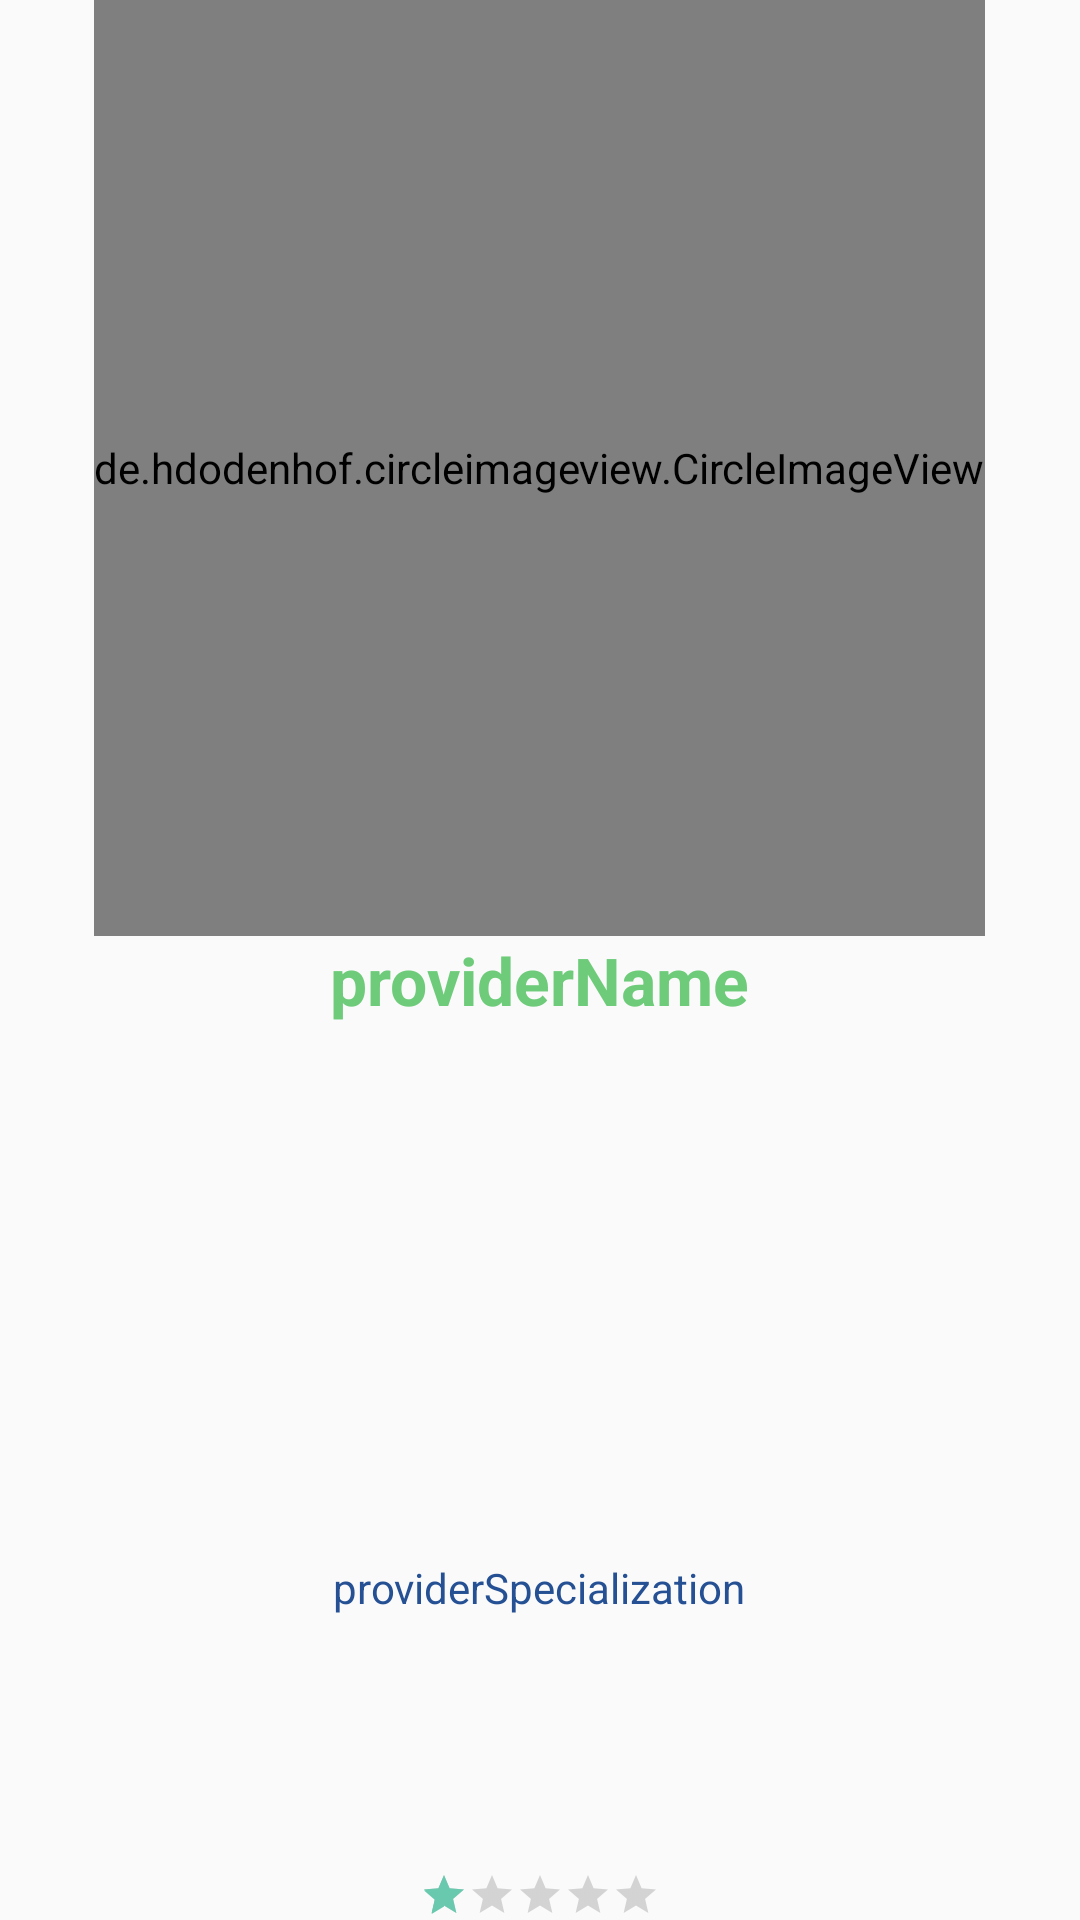

Write the Android layout XML for this screen, with the resource values it uses.
<!-- AndroidManifest.xml: application theme AppTheme -->
<!-- res/layout/care_provider_lv_post.xml -->
<?xml version="1.0" encoding="utf-8"?>
<LinearLayout xmlns:android="http://schemas.android.com/apk/res/android"
    android:layout_width="match_parent"
    android:layout_height="match_parent"
    android:descendantFocusability="blocksDescendants"
    android:orientation="vertical">




        <de.hdodenhof.circleimageview.CircleImageView
            android:id="@+id/user_image"
            android:layout_width="wrap_content"
            android:layout_height="0dp"
            android:layout_weight="0.3"
           android:layout_gravity="center"
            android:src="@drawable/pro"/>

        <TextView
            android:id="@+id/provider_name"
            android:layout_width="wrap_content"
            android:layout_height="0dp"
            android:layout_weight="0.2"
            android:layout_gravity="center"
            android:fontFamily="sans-serif"
            android:text="@string/providername"
            android:textStyle="bold"
            android:textAppearance="@style/TextAppearance.AppCompat.Large"
            android:textColor="@color/darkOrange" />


        <TextView
            android:id="@+id/description"
            android:layout_width="wrap_content"
            android:layout_height="0dp"
            android:layout_weight="0.1"
            android:layout_gravity="center"
            android:text="@string/providerspecialization"
            android:textColor="@color/darkgrey" />
        <RatingBar
            android:id="@+id/rateBar"
            style="@style/Widget.AppCompat.RatingBar.Small"
            android:layout_width="wrap_content"
            android:layout_height="wrap_content"
            android:layout_gravity="center"
            android:isIndicator="true"
            android:numStars="5"
            android:rating="1"
            android:stepSize="0.1"
            />


</LinearLayout>
<!-- resources referenced by this layout -->
<resources>
  <color name="darkOrange">#6DCB7A</color>
  <color name="darkgrey">#255194</color>
  <!-- drawable pro: png bitmap (drawable, 2602 bytes) -->
  <string name="providername">providerName</string>
  <string name="providerspecialization">providerSpecialization</string>
  <style name="AppTheme" parent="Base.Theme.AppCompat.Light">
          
          <item name="colorPrimary">@color/colorPrimary</item>
          <item name="colorPrimaryDark">@color/colorPrimaryDark</item>
          <item name="colorAccent">@color/orange</item>
      </style>
  <color name="colorPrimary">#feffff</color>
  <color name="colorPrimaryDark">#0D4497</color>
  <color name="orange">#69C9AE</color>
</resources>
